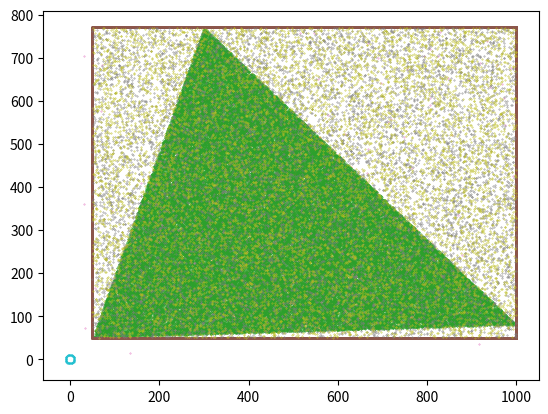

Recreate this plot in Python.
# -*- coding: utf-8 -*-
"""
Helper program to generate csv Files for data import

"""

import matplotlib.pyplot as plt
import math
import random
import pandas as pd


# %% functions

def points_in_triangle(pt1, pt2, pt3):
    """
    Random point in the triangle with vertices pt1, pt2 and pt3.
    """
    x, y = random.random(), random.random()
    q = abs(x - y)
    s, t, u = q, 0.5 * (x + y - q), 1 - 0.5 * (q + x + y)
    return (
        s * pt1[0] + t * pt2[0] + u * pt3[0],
        s * pt1[1] + t * pt2[1] + u * pt3[1],
    )

def points_on_rectangle(pt1, pt2, pt3, pt4):
    """
    Random point on the rectangle with vertices pt1, pt2, pt3 and pt4.
    """
    
    list = [pt1,pt2, pt3, pt4]
    min_x = min(list, key=lambda p:p[0])[0]
    max_x = max(list, key=lambda p:p[0])[0]
    min_y = min(list, key=lambda p:p[1])[1]
    max_y = max(list, key=lambda p:p[1])[1]
    
    line = random.randint(0,3)

    if line == 0: # point on lower line
        return (min_x + (max_x - min_x) * random.random(),min_y)
    elif line == 1: # point on upper line
        return (min_x + (max_x - min_x) * random.random(),max_y)
    elif line == 2: # point on left line
        return (min_x, min_y + (max_y - min_y) * random.random())
    elif line == 3: # point on right line
        return (max_x, min_y + (max_y - min_y) * random.random())

def points_within_polygone(pt1, pt2, pt3, pt4):
    """
    Random point on the rectangle with vertices pt1, pt2, pt3 and pt4.
    """
    
    list = [pt1,pt2, pt3, pt4]
    min_x = min(list, key=lambda p:p[0])[0]
    max_x = max(list, key=lambda p:p[0])[0]
    min_y = min(list, key=lambda p:p[1])[1]
    max_y = max(list, key=lambda p:p[1])[1]
    
    line = random.randint(0,3)

    if line == 0: # point on lower line
        return (min_x + (max_x - min_x) * random.random(), min_y + (max_y - min_y) * random.random())
    elif line == 1: # point on upper line
        return (min_x + (max_x - min_x) * random.random(), min_y + (max_y - min_y) * random.random())
    elif line == 2: # point on left line
        return (min_x + (max_x - min_x) * random.random(), min_y + (max_y - min_y) * random.random())
    elif line == 3: # point on right line
        return (min_x + (max_x - min_x) * random.random(), min_y + (max_y - min_y) * random.random())


def points_on_cycle():
    p = list()
    i = 0.0
    while i <= 2 * math.pi:
        p.append((math.cos(i) * 10, math.sin(i) * 10))
        i += 0.1
    return p

# %% triangle 100 points within

# triangle with 100 points
random.seed()

pt1 = (50, 50)
pt2 = (1000, 80)
pt3 = (300, 770)
points = [points_in_triangle(pt1, pt2, pt3) for _ in range(97)]

x, y = zip(*points)
plt.scatter(x, y, s=0.1)
plt.show()

df = pd.DataFrame({"x":[pt1[0], pt2[0], pt3[0]],
                    "y":[pt1[1], pt2[1], pt3[1]]})
df2 = pd.DataFrame({"x":x, "y":y})
df = pd.concat([df,df2],ignore_index=True)
df.to_csv("t100.csv",sep=";",index=False,mode="w+")

# %% triangle 10 000 points within

# triangle with 10 000 points
random.seed()

pt1 = (50, 50)
pt2 = (1000, 80)
pt3 = (300, 770)
points = [points_in_triangle(pt1, pt2, pt3) for _ in range(9997)]

x, y = zip(*points)
plt.scatter(x, y, s=0.1)
plt.show()

df = pd.DataFrame({"x":[pt1[0], pt2[0], pt3[0]],
                    "y":[pt1[1], pt2[1], pt3[1]]})
df2 = pd.DataFrame({"x":x, "y":y})
df = pd.concat([df,df2],ignore_index=True)
df.to_csv("t10000.csv",sep=";",index=False,mode="w+")

# %% triangle 100 000 points within

# triangle with 100 000 points
random.seed()

pt1 = (50, 50)
pt2 = (1000, 80)
pt3 = (300, 770)
points = [points_in_triangle(pt1, pt2, pt3) for _ in range(99997)]

x, y = zip(*points)
plt.scatter(x, y, s=0.1)
plt.show()

df = pd.DataFrame({"x":[pt1[0], pt2[0], pt3[0]],
                    "y":[pt1[1], pt2[1], pt3[1]]})
df2 = pd.DataFrame({"x":x, "y":y})
df = pd.concat([df,df2],ignore_index=True)
df.to_csv("t100000.csv",sep=";",index=False,mode="w+")


# %% rectangle with 100 points on it (near best case)

# rectangle with 100 points on rectangle
random.seed()

pt1 = (50, 50)
pt3 = (1000, 770)

pt2 = (pt3[0], pt1[1])
pt4 = (pt1[0], pt3[1])

points = [points_on_rectangle(pt1, pt2, pt3, pt4) for _ in range(96)]

x, y = zip(*points)
plt.scatter(x, y, s=0.1)
plt.show()

df = pd.DataFrame({"x":[pt1[0], pt2[0], pt3[0], pt4[0]],
                    "y":[pt1[1], pt2[1], pt3[1], pt4[1]]})
df2 = pd.DataFrame({"x":x, "y":y})
df = pd.concat([df,df2],ignore_index=True)
df.to_csv("r100.csv",sep=";",index=False,mode="w+")

# %% rectangle with 10 000 points on it (near best case)

# rectangle with 10 000 points on rectangle
random.seed()

pt1 = (50, 50)
pt3 = (1000, 770)

pt2 = (pt3[0], pt1[1])
pt4 = (pt1[0], pt3[1])


points = [points_on_rectangle(pt1, pt2, pt3, pt4) for _ in range(9996)]

x, y = zip(*points)
plt.scatter(x, y, s=0.1)
plt.show()

df = pd.DataFrame({"x":[pt1[0], pt2[0], pt3[0], pt4[0]],
                    "y":[pt1[1], pt2[1], pt3[1], pt4[1]]})
df2 = pd.DataFrame({"x":x, "y":y})
df = pd.concat([df,df2],ignore_index=True)
df.to_csv("r10000.csv",sep=";",index=False,mode="w+")

# %% rectangle with 100 000 points on it (near best case)

# rectangle with 100 000 points on rectangle
random.seed()

pt1 = (50, 50)
pt3 = (1000, 770)

pt2 = (pt3[0], pt1[1])
pt4 = (pt1[0], pt3[1])


points = [points_on_rectangle(pt1, pt2, pt3, pt4) for _ in range(99996)]

x, y = zip(*points)
plt.scatter(x, y, s=0.1)
plt.show()

df = pd.DataFrame({"x":[pt1[0], pt2[0], pt3[0], pt4[0]],
                    "y":[pt1[1], pt2[1], pt3[1], pt4[1]]})
df2 = pd.DataFrame({"x":x, "y":y})
df = pd.concat([df,df2],ignore_index=True)
df.to_csv("r100000.csv",sep=";",index=False,mode="w+")

# %% polygone with 100 points within

# polygone with 100 points within it
random.seed()

pt1 = (10, 10) # limits of coordinates
pt3 = (1000, 790) # limits of coordinates

pt2 = (pt3[0], pt1[1])
pt4 = (pt1[0], pt3[1])

points = [points_within_polygone(pt1, pt2, pt3, pt4) for _ in range(100)]

x, y = zip(*points)
plt.scatter(x, y, s=0.1)
plt.show()

df = pd.DataFrame({"x":x, "y":y})
df.to_csv("p100.csv",sep=";",index=False,mode="w+")

# %% polygone with 10 000 points within

# polygone with 10 000 points within it
random.seed()

pt1 = (50, 50)
pt3 = (1000, 770)

pt2 = (pt3[0], pt1[1])
pt4 = (pt1[0], pt3[1])


points = [points_within_polygone(pt1, pt2, pt3, pt4) for _ in range(10000)]

x, y = zip(*points)
plt.scatter(x, y, s=0.1)
plt.show()

df = pd.DataFrame({"x":x, "y":y})
df.to_csv("p10000.csv",sep=";",index=False,mode="w+")

# %% polygone with 100 000 points within

# polygone with 100 000 points within it
random.seed()

pt1 = (50, 50)
pt3 = (1000, 770)

pt2 = (pt3[0], pt1[1])
pt4 = (pt1[0], pt3[1])


points = [points_within_polygone(pt1, pt2, pt3, pt4) for _ in range(10000)]

x, y = zip(*points)
plt.scatter(x, y, s=0.1)
plt.show()

df = pd.DataFrame({"x":x, "y":y})
df.to_csv("p10000.csv",sep=";",index=False,mode="w+")


points = points_on_cycle()

x, y = zip(*points)
plt.scatter(x, y, s=0.1)
plt.show()

df = pd.DataFrame({"x":x, "y":y})
df.to_csv("pCycle.csv",sep=";",index=False,mode="w+")